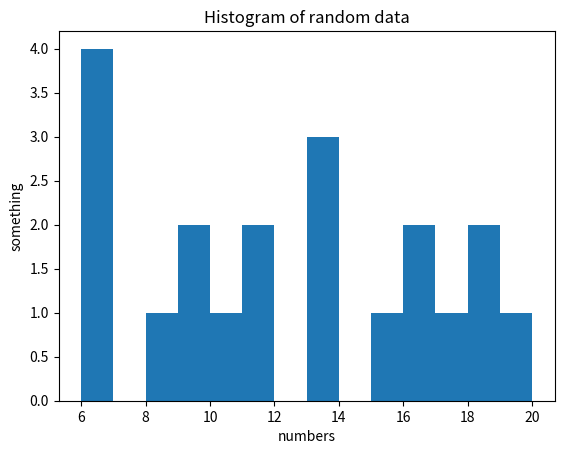

This figure's Python source:
import numpy as np
import matplotlib.pyplot as plt

data = [9,18,13,9,6,6,16,6,17,10,15,16,13,11,13,8,20,6,18,11]

min_data = min(data)
max_data = max(data)
total_value = max_data - min_data + 1
my_bin = np.linspace(min_data, max_data, total_value) # min value, max value, total value wanted
my_bin2 = np.arange(min_data,max_data+1, 1) # min value, max value, steps from min to max

plt.xlabel('numbers')
plt.ylabel('something')
plt.title('Histogram of random data')
# put in text inside the histogram
# plt.text(60, .025, r'$\mu=100,\ \sigma=15$')
plt.hist(data, bins = my_bin)
plt.show()


